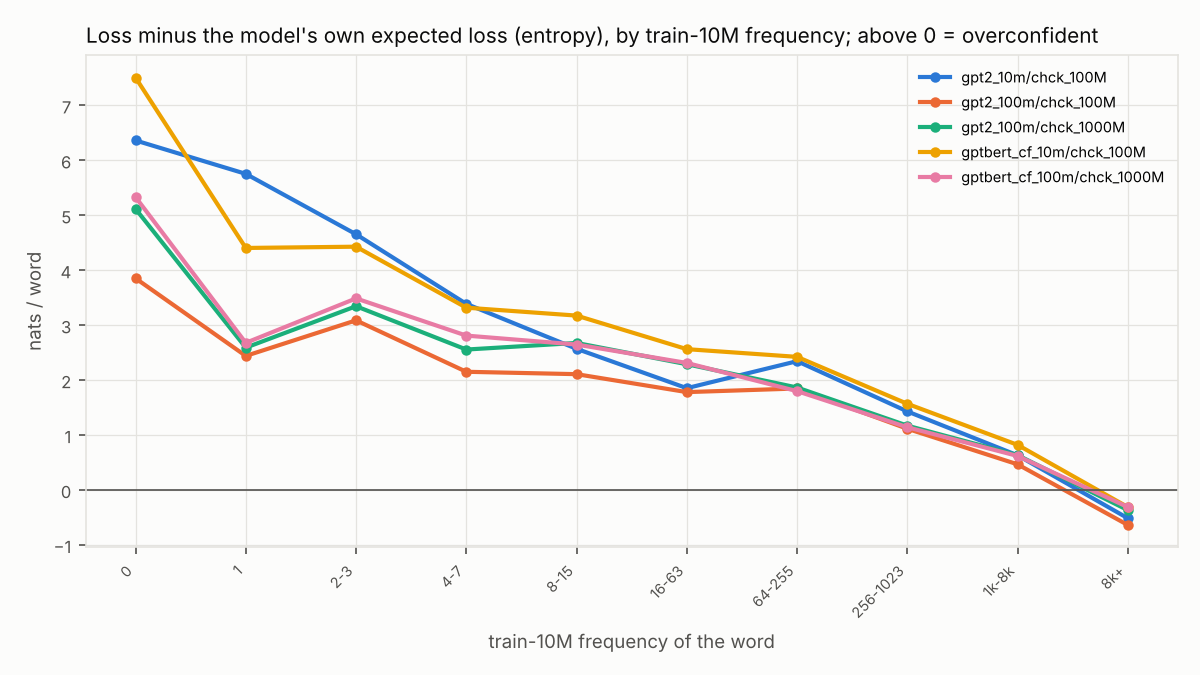

Source data for this figure (header and first rows):
model, label, n, nll, entropy, surprise_gap
gpt2_10m/chck_100M, all, 138745, 5.481, 5.12, 0.3611
gpt2_10m/chck_100M, 0, 2190, 23.73, 17.37, 6.361
gpt2_10m/chck_100M, 1, 705, 18.39, 12.63, 5.753
gpt2_10m/chck_100M, 2-3, 734, 18.33, 13.68, 4.653
gpt2_10m/chck_100M, 4-7, 1012, 16.05, 12.67, 3.387
gpt2_10m/chck_100M, 8-15, 1289, 14.27, 11.7, 2.569
gpt2_10m/chck_100M, 16-63, 4693, 11.64, 9.788, 1.853
gpt2_10m/chck_100M, 64-255, 8723, 9.016, 6.672, 2.344
gpt2_10m/chck_100M, 256-1023, 12690, 7.596, 6.167, 1.429
gpt2_10m/chck_100M, 1k-8k, 25885, 5.808, 5.177, 0.6303
gpt2_10m/chck_100M, 8k+, 80824, 3.309, 3.824, -0.5151
gpt2_100m/chck_100M, all, 138745, 4.979, 4.86, 0.1184
gpt2_100m/chck_100M, 0, 2190, 17.81, 13.95, 3.852
gpt2_100m/chck_100M, 1, 705, 12.4, 9.965, 2.44
gpt2_100m/chck_100M, 2-3, 734, 14.95, 11.86, 3.087
gpt2_100m/chck_100M, 4-7, 1012, 12.67, 10.52, 2.151
gpt2_100m/chck_100M, 8-15, 1289, 12.13, 10.02, 2.108
gpt2_100m/chck_100M, 16-63, 4693, 10.21, 8.426, 1.781
gpt2_100m/chck_100M, 64-255, 8723, 8.145, 6.298, 1.847
gpt2_100m/chck_100M, 256-1023, 12690, 7.011, 5.897, 1.114
gpt2_100m/chck_100M, 1k-8k, 25885, 5.487, 5.02, 0.4663
gpt2_100m/chck_100M, 8k+, 80824, 3.138, 3.776, -0.6379
gpt2_100m/chck_1000M, all, 138745, 4.405, 4.044, 0.3611
gpt2_100m/chck_1000M, 0, 2190, 15.78, 10.66, 5.117
gpt2_100m/chck_1000M, 1, 705, 9.845, 7.255, 2.59
gpt2_100m/chck_1000M, 2-3, 734, 11.68, 8.339, 3.344
gpt2_100m/chck_1000M, 4-7, 1012, 10, 7.447, 2.556
gpt2_100m/chck_1000M, 8-15, 1289, 9.919, 7.243, 2.676
gpt2_100m/chck_1000M, 16-63, 4693, 8.609, 6.321, 2.288
gpt2_100m/chck_1000M, 64-255, 8723, 7.045, 5.18, 1.865
gpt2_100m/chck_1000M, 256-1023, 12690, 6.059, 4.889, 1.17
gpt2_100m/chck_1000M, 1k-8k, 25885, 4.875, 4.241, 0.6336
gpt2_100m/chck_1000M, 8k+, 80824, 2.886, 3.254, -0.3672
gptbert_cf_10m/chck_100M, all, 138745, 5.068, 4.497, 0.5719
gptbert_cf_10m/chck_100M, 0, 2190, 21.39, 13.88, 7.505
gptbert_cf_10m/chck_100M, 1, 705, 14.35, 9.944, 4.404
gptbert_cf_10m/chck_100M, 2-3, 734, 14.96, 10.53, 4.427
gptbert_cf_10m/chck_100M, 4-7, 1012, 12.54, 9.222, 3.317
gptbert_cf_10m/chck_100M, 8-15, 1289, 11.84, 8.663, 3.174
gptbert_cf_10m/chck_100M, 16-63, 4693, 10.24, 7.677, 2.563
gptbert_cf_10m/chck_100M, 64-255, 8723, 8.23, 5.808, 2.422
gptbert_cf_10m/chck_100M, 256-1023, 12690, 7.02, 5.452, 1.568
gptbert_cf_10m/chck_100M, 1k-8k, 25885, 5.467, 4.647, 0.8206
gptbert_cf_10m/chck_100M, 8k+, 80824, 3.178, 3.49, -0.3117
gptbert_cf_100m/chck_1000M, all, 138745, 4.225, 3.834, 0.3909
gptbert_cf_100m/chck_1000M, 0, 2190, 14.94, 9.604, 5.331
gptbert_cf_100m/chck_1000M, 1, 705, 9.171, 6.494, 2.677
gptbert_cf_100m/chck_1000M, 2-3, 734, 10.83, 7.347, 3.486
gptbert_cf_100m/chck_1000M, 4-7, 1012, 9.392, 6.582, 2.81
gptbert_cf_100m/chck_1000M, 8-15, 1289, 9.451, 6.805, 2.647
gptbert_cf_100m/chck_1000M, 16-63, 4693, 8.202, 5.89, 2.312
gptbert_cf_100m/chck_1000M, 64-255, 8723, 6.725, 4.927, 1.799
gptbert_cf_100m/chck_1000M, 256-1023, 12690, 5.772, 4.631, 1.142
gptbert_cf_100m/chck_1000M, 1k-8k, 25885, 4.66, 4.041, 0.6188
gptbert_cf_100m/chck_1000M, 8k+, 80824, 2.8, 3.112, -0.3115
